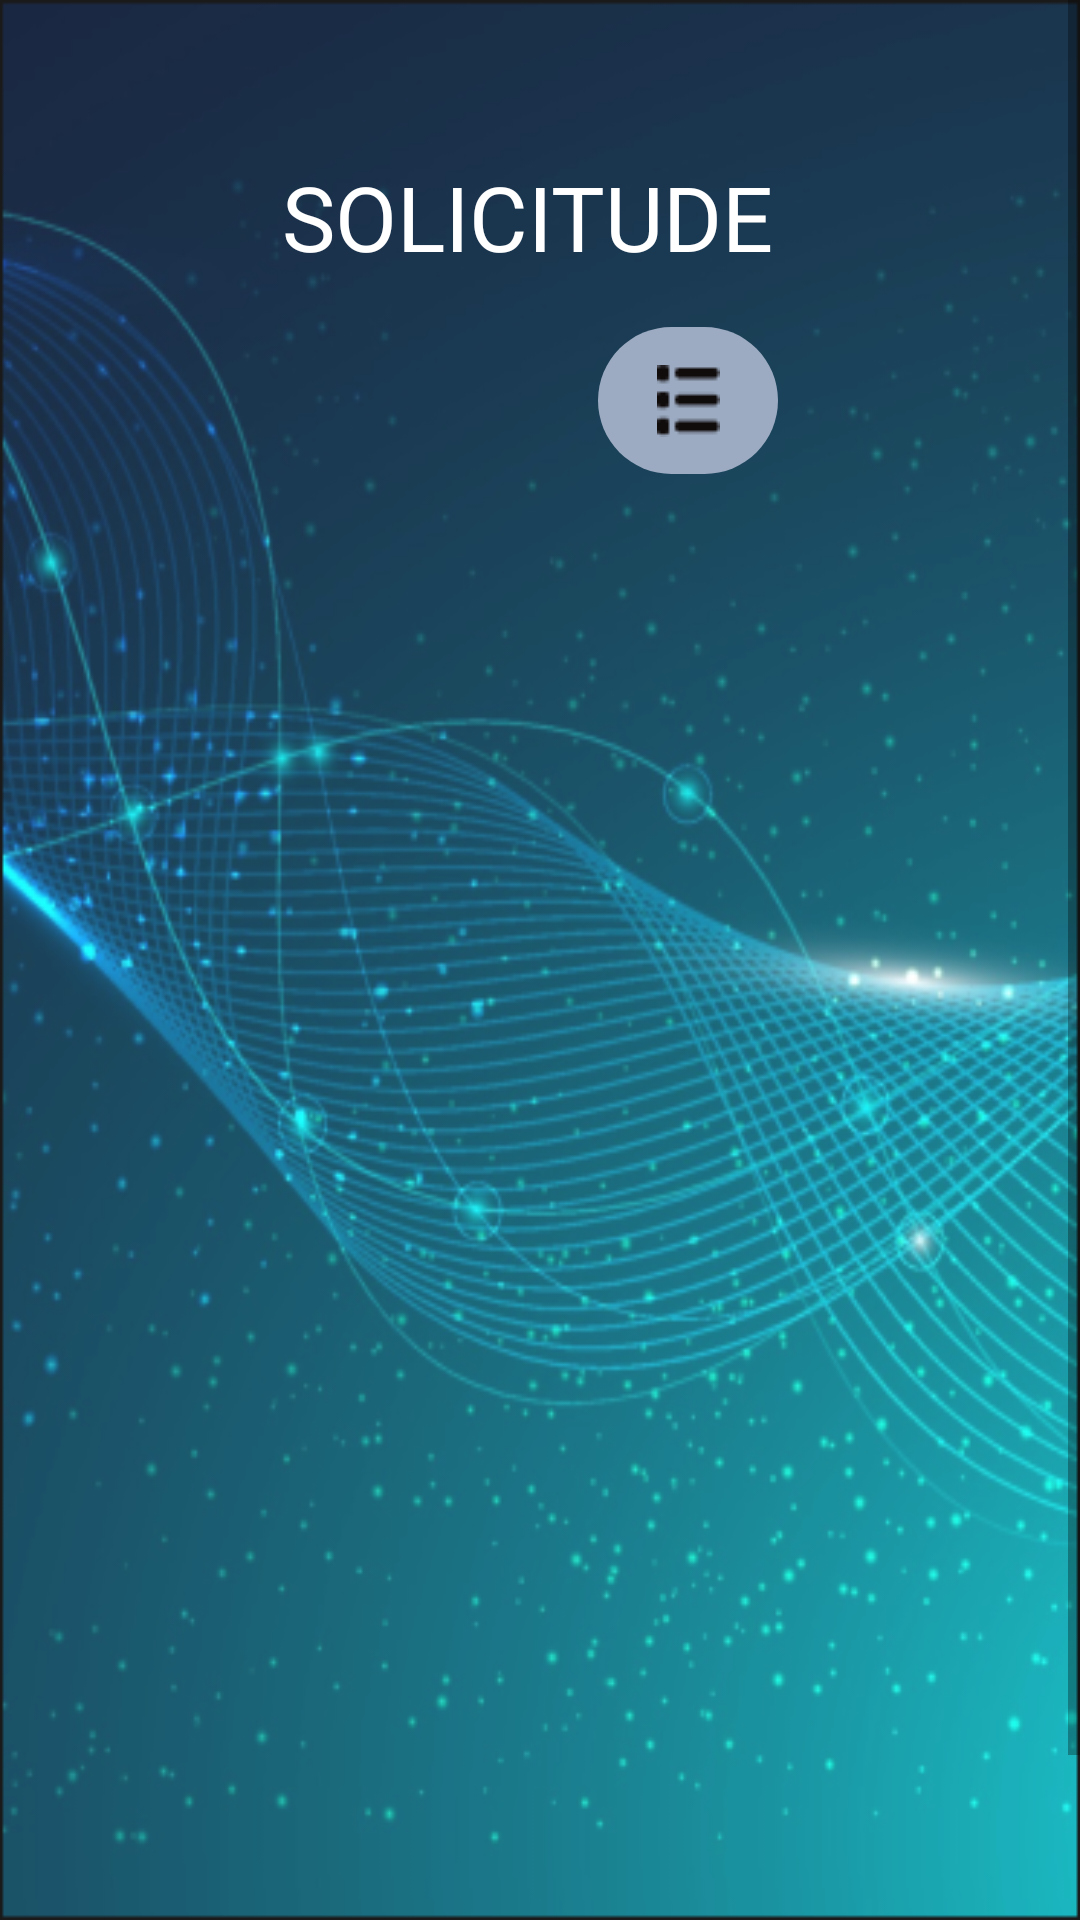

Here is an Android app screen rendered from its layout file. Give the layout XML and the strings, colors and styles it references.
<!-- AndroidManifest.xml: application theme Theme.Saget -->
<!-- res/layout/fragment_request_usuario.xml -->
<?xml version="1.0" encoding="utf-8"?>
<ScrollView xmlns:android="http://schemas.android.com/apk/res/android"
    xmlns:app="http://schemas.android.com/apk/res-auto"
    xmlns:tools="http://schemas.android.com/tools"
    android:layout_width="match_parent"
    android:background="@drawable/fondo_principal_flujos"
    android:layout_height="match_parent">
    <androidx.constraintlayout.widget.ConstraintLayout
        android:layout_width="match_parent"
        android:layout_height="match_parent"
        android:gravity="center_horizontal"
        tools:context=".RequestFragmentUsuario">

        <TextView
            android:id="@+id/textView5"
            android:layout_width="172dp"
            android:layout_height="41dp"
            android:layout_marginTop="52dp"
            android:fontFamily="@font/yrsa"
            android:text="SOLICITUDES"
            android:textColor="#FFFFFF"
            android:textSize="30sp"
            app:layout_constraintEnd_toEndOf="parent"
            app:layout_constraintHorizontal_bias="0.5"
            app:layout_constraintStart_toStartOf="parent"
            app:layout_constraintTop_toTopOf="parent" />

        <LinearLayout
            android:id="@+id/linearLayout9"
            android:layout_width="170dp"
            android:layout_height="49dp"
            android:layout_marginStart="130dp"
            android:layout_marginTop="16dp"
            android:orientation="horizontal"
            app:layout_constraintEnd_toEndOf="parent"
            android:weightSum="3"
            app:layout_constraintHorizontal_bias="0.727"
            app:layout_constraintStart_toStartOf="@+id/textView5"
            app:layout_constraintTop_toBottomOf="@+id/textView5">

            <ImageButton
                android:id="@+id/imageButton6"
                android:layout_width="10dp"
                android:layout_height="wrap_content"
                android:backgroundTint="#9CABC2"
                android:layout_weight="1"
                android:layout_marginRight="10dp"
                android:background="@drawable/round_imagebutton_usuario"
                android:src="@drawable/three_lines" />

        </LinearLayout>


        <LinearLayout
            android:layout_width="408dp"
            android:layout_height="532dp"
            android:layout_marginTop="10dp"
            app:layout_constraintEnd_toEndOf="parent"
            app:layout_constraintHorizontal_bias="0.528"
            app:layout_constraintStart_toStartOf="parent"
            app:layout_constraintTop_toBottomOf="@+id/linearLayout9">

            <androidx.recyclerview.widget.RecyclerView
                android:id="@+id/recyclersolicitudusuario"
                android:layout_width="match_parent"
                android:layout_height="match_parent"/>

        </LinearLayout>

    </androidx.constraintlayout.widget.ConstraintLayout>
</ScrollView>
<!-- resources referenced by this layout -->
<resources>
  <!-- drawable fondo_principal_flujos: png bitmap (drawable, 222799 bytes) -->
  <!-- drawable round_imagebutton_usuario (drawable) -->
  <?xml version="1.0" encoding="utf-8"?>
  <shape xmlns:android="http://schemas.android.com/apk/res/android" android:shape="rectangle">
  
      <solid android:color="@color/white"/>
      <corners android:radius="600dp"/>
      <size android:width="100dp"
          android:height="100dp"/>
  
  </shape>
  <!-- drawable three_lines: png bitmap (drawable, 421 bytes) -->
  <style name="Theme.Saget" parent="Theme.MaterialComponents.DayNight.DarkActionBar">
          
          <item name="colorPrimary">@color/purple_500</item>
          <item name="colorPrimaryVariant">@color/purple_700</item>
          <item name="colorOnPrimary">@color/white</item>
          
          <item name="colorSecondary">@color/teal_200</item>
          <item name="colorSecondaryVariant">@color/teal_700</item>
          <item name="colorOnSecondary">@color/black</item>
          
          <item name="android:statusBarColor" tools:targetApi="l">?attr/colorPrimaryVariant</item>
          
      </style>
  <color name="white">#FFFFFFFF</color>
  <color name="purple_500">#FF6200EE</color>
  <color name="purple_700">#FF3700B3</color>
  <color name="teal_200">#FF03DAC5</color>
  <color name="teal_700">#FF018786</color>
  <color name="black">#FF000000</color>
</resources>
